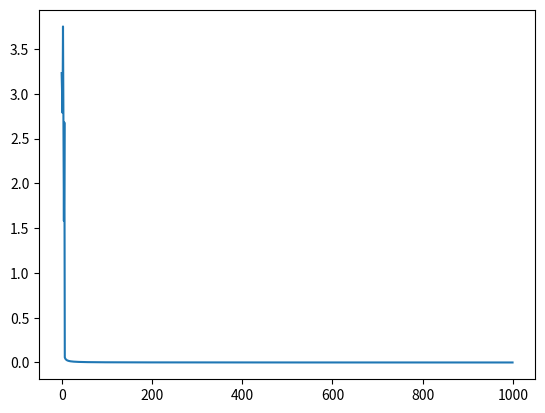

Generate this figure with matplotlib:
import math
import random
from typing import Any


class Value:
    def __init__(self, val, child_nodes=set(), op=None) -> None:
        self.val = val
        self._child_nodes = child_nodes
        self._op = op
        self.grad = 0.0
        self._backward = lambda: None

    def __repr__(self) -> str:
        return f"Value({self.val})"

    def __add__(self, other) -> "Value":
        other = Value(other) if not isinstance(other, Value) else other
        out = Value(self.val + other.val, [self, other], "+")

        def _backward():
            self.grad += 1 * out.grad
            other.grad += 1 * out.grad

        out._backward = _backward
        return out

    def __mul__(self, other) -> "Value":
        other = Value(other) if not isinstance(other, Value) else other
        out = Value(self.val * other.val, [self, other], "*")

        def _backward():
            self.grad += other.val * out.grad
            other.grad += self.val * out.grad

        out._backward = _backward
        return out

    def __pow__(self, other):
        assert isinstance(other, (int, float)), "only supporting int/float powers for now"
        out = Value(self.val**other, (self,), f"**{other}")

        def _backward():
            self.grad += other * (self.val ** (other - 1)) * out.grad

        out._backward = _backward
        return out

    def __rmul__(self, other) -> "Value":
        return self.__mul__(other)

    def __truediv__(self, other):  # self / other
        return self * other**-1

    def __neg__(self):  # -self
        return self * -1

    def __sub__(self, other):  # self - other
        return self + (-other)

    def __radd__(self, other) -> "Value":
        return self + other

    def exp(self):
        x = self.data
        out = Value(math.exp(x), (self,), "exp")

        def _backward():
            self.grad += out.data * out.grad  # NOTE: in the video I incorrectly used = instead of +=. Fixed here.

        out._backward = _backward

        return out

    def tanh(self):
        x = self.val
        t = math.tanh(x)
        out = Value(t, (self,), "tanh")

        def _backward():
            self.grad += (1 - t**2) * out.grad

        out._backward = _backward

        return out

    def backward(self):
        self.grad = 1.0
        topo_sorted = []
        visited = set()

        def topo(node, results):
            if node not in visited:
                visited.add(node)
                for child in node._child_nodes:
                    topo(child, results)
                results.append(node)

        topo(self, topo_sorted)
        for node in reversed(topo_sorted):
            node._backward()
            print(f"grad : {node.grad}, val: {node.val}, op: {node._op}")


def relu(x):
    return max(0, x)


class Neuron:
    def __init__(self, nin, activation_fn=None) -> None:
        self.weights = [Value(random.uniform(-1, 1)) for _ in range(nin)]
        self.bias = Value(random.uniform(-1, 1))

    def __call__(self, x) -> Any:
        act = sum([w * x for w, x in zip(self.weights, x)], self.bias)
        return act.tanh()

    def parameters(self):
        return self.weights + [self.bias]


class Layer:
    def __init__(self, nin, nout, **kwargs) -> None:
        self.neurons = [Neuron(nin, **kwargs) for _ in range(nout)]

    def __call__(self, x) -> Any:
        return [neuron(x) for neuron in self.neurons]

    def parameters(self):
        return [param for neuron in self.neurons for param in neuron.parameters()]


class MLP:
    def __init__(self, nin, nouts, **kwargs) -> None:
        layer_sizes = [nin] + nouts
        self.layers = [Layer(layer_sizes[i], layer_sizes[i + 1], **kwargs) for i in range(len(layer_sizes) - 1)]

    def __call__(self, x) -> Any:
        for layer in self.layers:
            x = layer(x)
        return x

    def parameters(self):
        return [param for layer in self.layers for param in layer.parameters()]


if __name__ == "__main__":

    xs = [
        [2.0, 3.0, -1.0],
        [3.0, -1.0, 0.5],
        [0.5, 1.0, 1.0],
        [1.0, 1.0, -1.0],
    ]
    ys = [1.0, -1.0, -1.0, 1.0]  # desired targets

    random.seed(123)
    mlp = MLP(3, [3, 4, 4, 1])
    print(mlp(xs[0]))
    print(mlp.parameters())
    losses = []
    for i in range(1000):
        yp = [mlp(x)[0] for x in xs]
        loss = sum([(yh - y) ** 2 for y, yh in zip(ys, yp)])
        losses.append(loss.val)
        for p in mlp.parameters():
            p.grad = 0.0

        loss.backward()
        print(i, loss.val)

        for p in mlp.parameters():
            p.val += -0.1 * p.grad

    print(losses)
    import matplotlib.pyplot as plt

    plt.plot(losses)
    yp = [mlp(x)[0].val for x in xs]
    print(yp)
